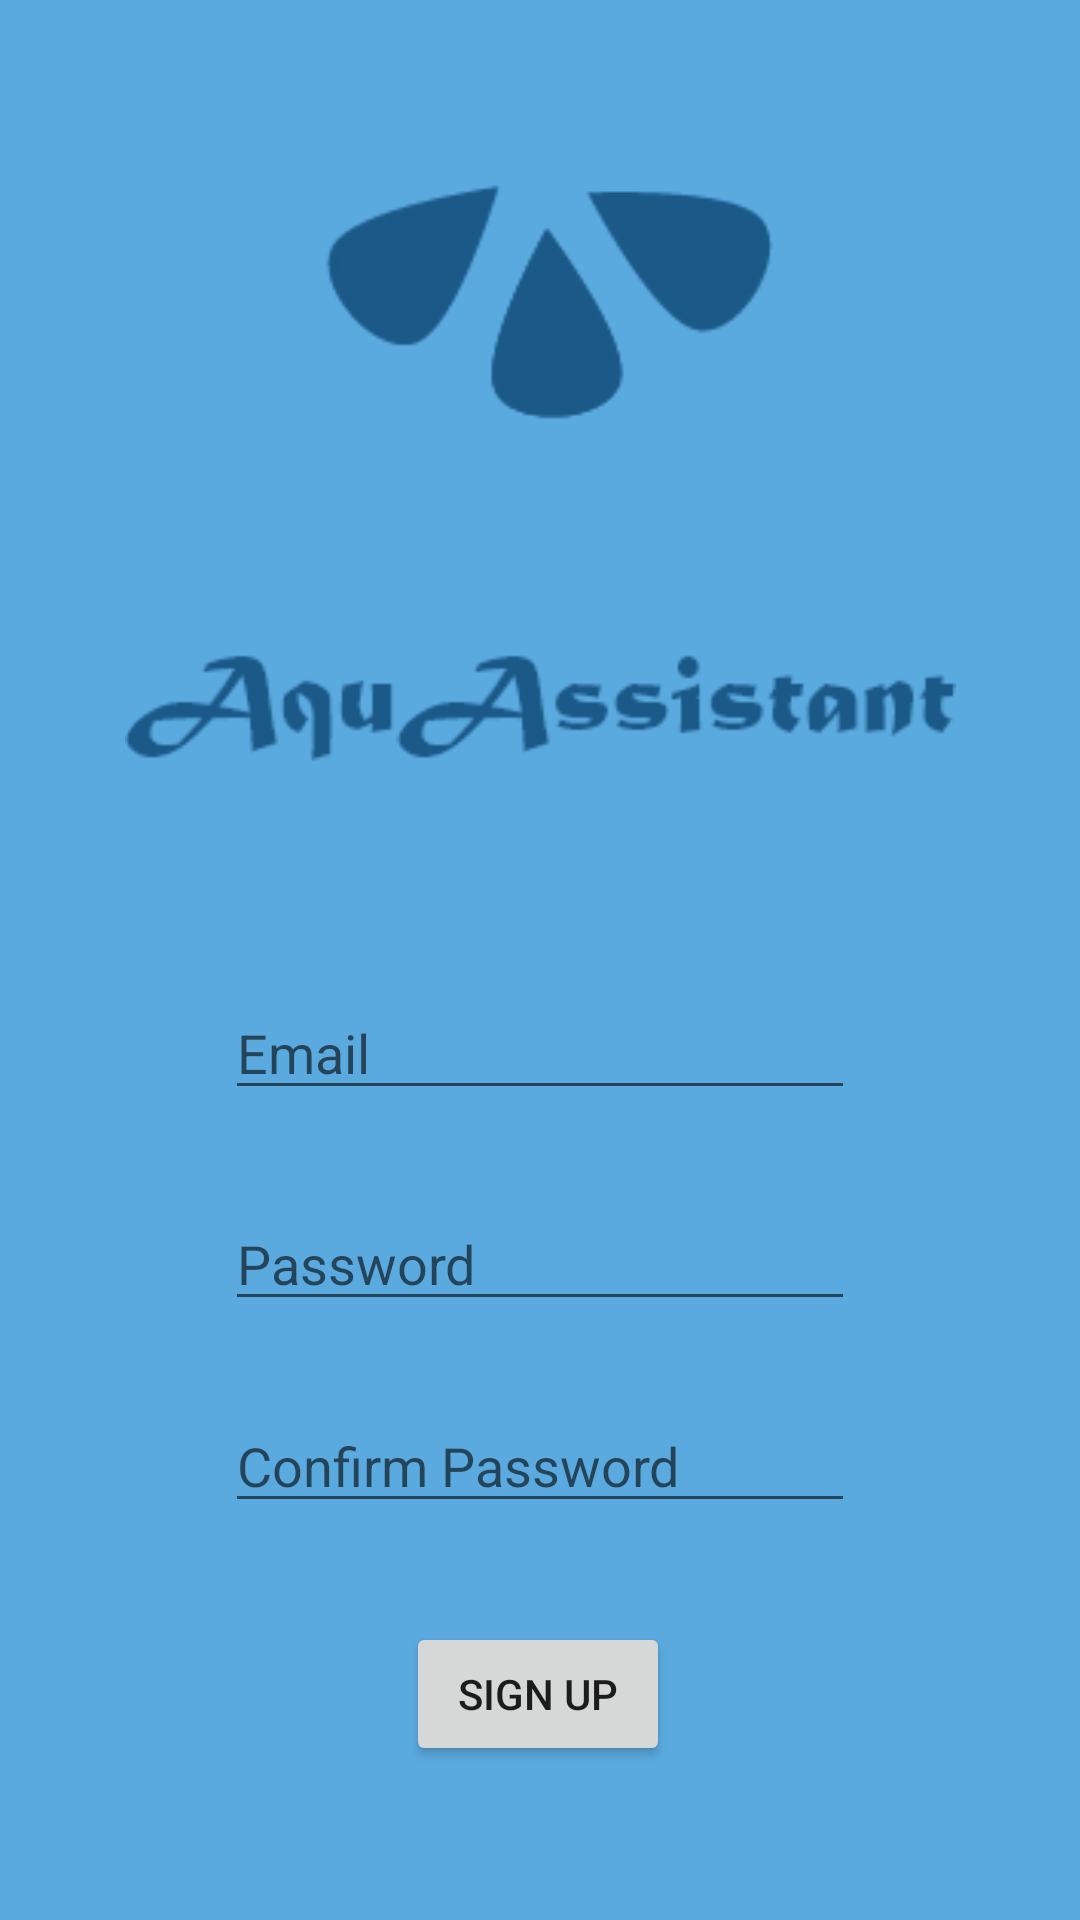

Reconstruct the res/layout file that produces this screen, plus the resources it refers to.
<!-- AndroidManifest.xml: application theme AppTheme -->
<!-- res/layout/activity_main2.xml -->
<?xml version="1.0" encoding="utf-8"?>
<androidx.constraintlayout.widget.ConstraintLayout xmlns:android="http://schemas.android.com/apk/res/android"
    xmlns:app="http://schemas.android.com/apk/res-auto"
    xmlns:tools="http://schemas.android.com/tools"
    android:layout_width="match_parent"
    android:layout_height="match_parent"
    android:background="#5BAADF"
    tools:context=".kaan.Main2Activity">

    <Button
        android:id="@+id/sign_up"
        android:layout_width="wrap_content"
        android:layout_height="wrap_content"
        android:layout_marginBottom="81dp"
        android:onClick="signUp"
        android:text="SIGN UP"
        app:layout_constraintBottom_toBottomOf="parent"
        app:layout_constraintEnd_toEndOf="parent"
        app:layout_constraintHorizontal_bias="0.498"
        app:layout_constraintStart_toStartOf="parent"
        app:layout_constraintTop_toBottomOf="@+id/signUpConf" />

    <EditText
        android:id="@+id/signUpEmail"
        android:layout_width="wrap_content"
        android:layout_height="wrap_content"
        android:layout_marginBottom="29dp"
        android:ems="10"
        android:hint="Email"
        android:inputType="textPersonName"
        app:layout_constraintBottom_toTopOf="@+id/signUpPassword"
        app:layout_constraintEnd_toEndOf="parent"
        app:layout_constraintStart_toStartOf="parent"
        app:layout_constraintTop_toBottomOf="@+id/imageView3" />

    <EditText
        android:id="@+id/signUpPassword"
        android:layout_width="wrap_content"
        android:layout_height="wrap_content"
        android:layout_marginBottom="26dp"
        android:ems="10"
        android:hint="Password"
        android:inputType="textPassword"
        app:layout_constraintBottom_toTopOf="@+id/signUpConf"
        app:layout_constraintEnd_toEndOf="parent"
        app:layout_constraintStart_toStartOf="parent"
        app:layout_constraintTop_toBottomOf="@+id/signUpEmail" />

    <EditText
        android:id="@+id/signUpConf"
        android:layout_width="wrap_content"
        android:layout_height="wrap_content"
        android:layout_marginBottom="33dp"
        android:ems="10"
        android:hint="Confirm Password"
        android:inputType="textPassword"
        app:layout_constraintBottom_toTopOf="@+id/sign_up"
        app:layout_constraintEnd_toEndOf="parent"
        app:layout_constraintStart_toStartOf="parent"
        app:layout_constraintTop_toBottomOf="@+id/signUpPassword" />

    <ImageView
        android:id="@+id/imageView3"
        android:layout_width="277dp"
        android:layout_height="299dp"
        android:layout_marginStart="47dp"
        android:layout_marginTop="8dp"
        android:layout_marginEnd="47dp"
        android:layout_marginBottom="51dp"
        app:layout_constraintBottom_toTopOf="@+id/signUpEmail"
        app:layout_constraintEnd_toEndOf="parent"
        app:layout_constraintStart_toStartOf="parent"
        app:layout_constraintTop_toTopOf="parent"
        app:srcCompat="@drawable/logo" />

</androidx.constraintlayout.widget.ConstraintLayout>
<!-- resources referenced by this layout -->
<resources>
  <!-- drawable logo: png bitmap (drawable, 14290 bytes) -->
  <style name="AppTheme" parent="Theme.AppCompat.Light.DarkActionBar">
          
          <item name="colorPrimary">@color/colorPrimary</item>
          <item name="colorPrimaryDark">@color/colorPrimaryDark</item>
          <item name="colorAccent">@color/colorAccent</item>
          <item name="android:windowAnimationStyle">@style/CustomActivityAnimation</item>
      </style>
  <color name="colorPrimary">#00aff0</color>
  <color name="colorPrimaryDark">#097fb2</color>
  <color name="colorAccent">#00A3E8</color>
  <style name="CustomActivityAnimation" parent="@android:style/Animation.Activity">
      <item name="android:activityOpenEnterAnimation">@anim/slide_in_right</item>
      <item name="android:activityOpenExitAnimation">@anim/slide_out_left</item>
      <item name="android:activityCloseEnterAnimation">@anim/slide_in_left</item>
      <item name="android:activityCloseExitAnimation">@anim/slide_out_right</item>
      </style>
</resources>
